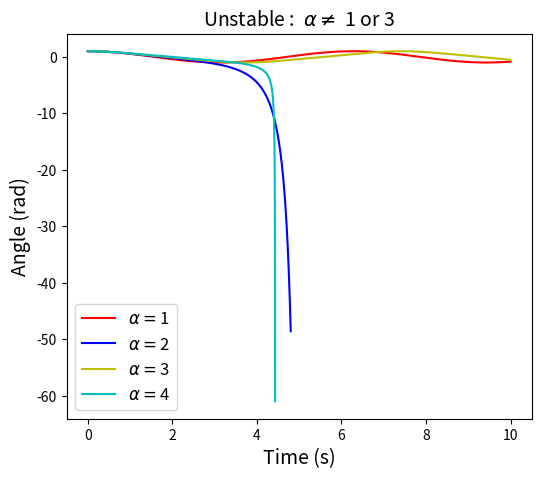

Generate this figure with matplotlib:
# basic packages needed
#     matplotlib - for plot 2D lines
#     numpy - for math 
import matplotlib.pyplot as plt
import numpy as np
# class CROMER
# use RUNGE-KUTTA METHOD to solve the pendulum
# para. & var.  :    
#             theta0, omg0, t0 - initial angel & angular velocity & time
#             l, g, dt, time - length of string, gravity acceleration, time step size & total time 
#             the time period of this pendulum - 1(s)  
class CROMER(object):
    def __init__(self, _theta0=10., _alpha=1.,_time=50.,_omg0=0, _t0=0., _dt=0.001):
        self.theta, self.omg, self.t = [_theta0], [_omg0], [_t0]
        self.alpha=_alpha
        self.dt, self.time, self.n= _dt, _time, int(_time/_dt)
    def calculate(self):
        for i in range(self.n):                  #  RUNGE-KUTTA METHOD
            self.t1,self.t2,self.t3,self.t4=self.t[-1],self.t[-1]+self.dt/2.,self.t[-1]+self.dt/2.,self.t[-1]+self.dt
            self.omg1=self.omg[-1]
            self.theta1=self.theta[-1]
            self.omg2=self.omg1-((self.theta1)**(self.alpha))*self.dt/2.
            self.theta2=self.theta1+self.omg1*self.dt/2.
            self.omg3=self.omg1-(self.theta2**(self.alpha))*self.dt/2.
            self.theta3=self.theta1+self.omg2*self.dt/2.
            self.omg4=self.omg1-(self.theta3**(self.alpha))*self.dt
            self.theta4=self.theta1+self.omg3*self.dt
            self.t.append(self.t[-1]+self.dt)
            self.omg.append(self.omg[-1]-1./6.*((self.theta1)**self.alpha+2.*(self.theta2)**self.alpha  \
                                                    +2.*(self.theta3)**self.alpha+(self.theta4)**self.alpha)*self.dt)
            self.theta.append(self.theta[-1]+1./6.*(self.omg1+2.*self.omg2+2.*self.omg3+self.omg4)*self.dt)
            if (i>500 and np.abs(self.theta[-1]-self.theta[0])<  0.001) or \
                    (i>500 and np.abs(self.theta[-1]-self.theta[0])<np.abs(self.theta[0]-self.theta[1]) ):
                break
        return self.t[-1]-self.t[0]
    def calculate_plot(self,_ax,style):
        for i in range(self.n):
            self.t.append(self.t[-1]+self.dt)
            self.omg.append(self.omg[-1]-((self.theta[-1])**(self.alpha))*self.dt)
            self.theta.append(self.theta[-1]+self.omg[-1]*self.dt)
        _ax.plot(self.t, self.theta, '-'+style,label=r'$\alpha =$'+'%d'%self.alpha)
# plot the graphics
n=30
theta=np.linspace(0.2,1.,n)
fig=plt.figure(figsize=(6,5))
ax1=plt.subplot(111)

cal=CROMER(1.,1.,10.)   # alpha=1
cal.calculate_plot(ax1,'r')
cal=CROMER(1.,2.,4.8)   # alpha=2
cal.calculate_plot(ax1,'b')
cal=CROMER(1.,3.,10.)   # alpha=3
cal.calculate_plot(ax1,'y')
cal=CROMER(1.,4.,4.43)   # alpha=4
cal.calculate_plot(ax1,'c')

ax1.legend(fontsize=12,loc='best')
ax1.set_xlabel('Time (s)',fontsize=14)
ax1.set_ylabel('Angle (rad)',fontsize=14)
ax1.set_title('Unstable :  '+r'$\alpha \neq$'+' 1 or 3 ',fontsize=14)

plt.show(fig)